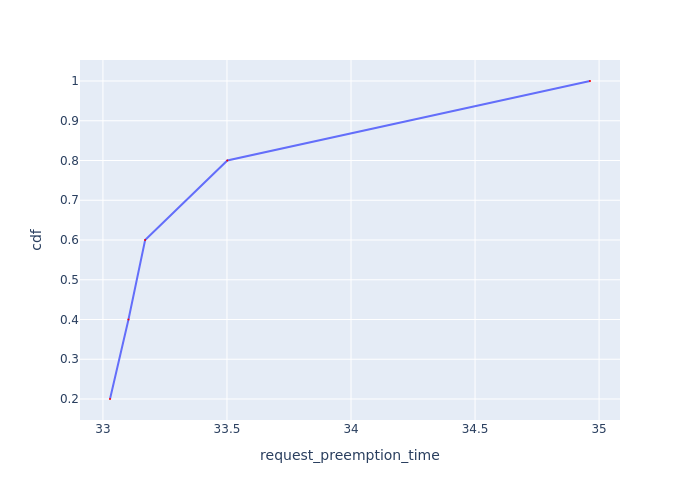

Source data for this figure (header and first rows):
Request Id, request_preemption_time, cdf
0_3, 33.03, 0.2
0_2, 33.1, 0.4
0_1, 33.17, 0.6
0_4, 33.5, 0.8
0_0, 34.96, 1.0
